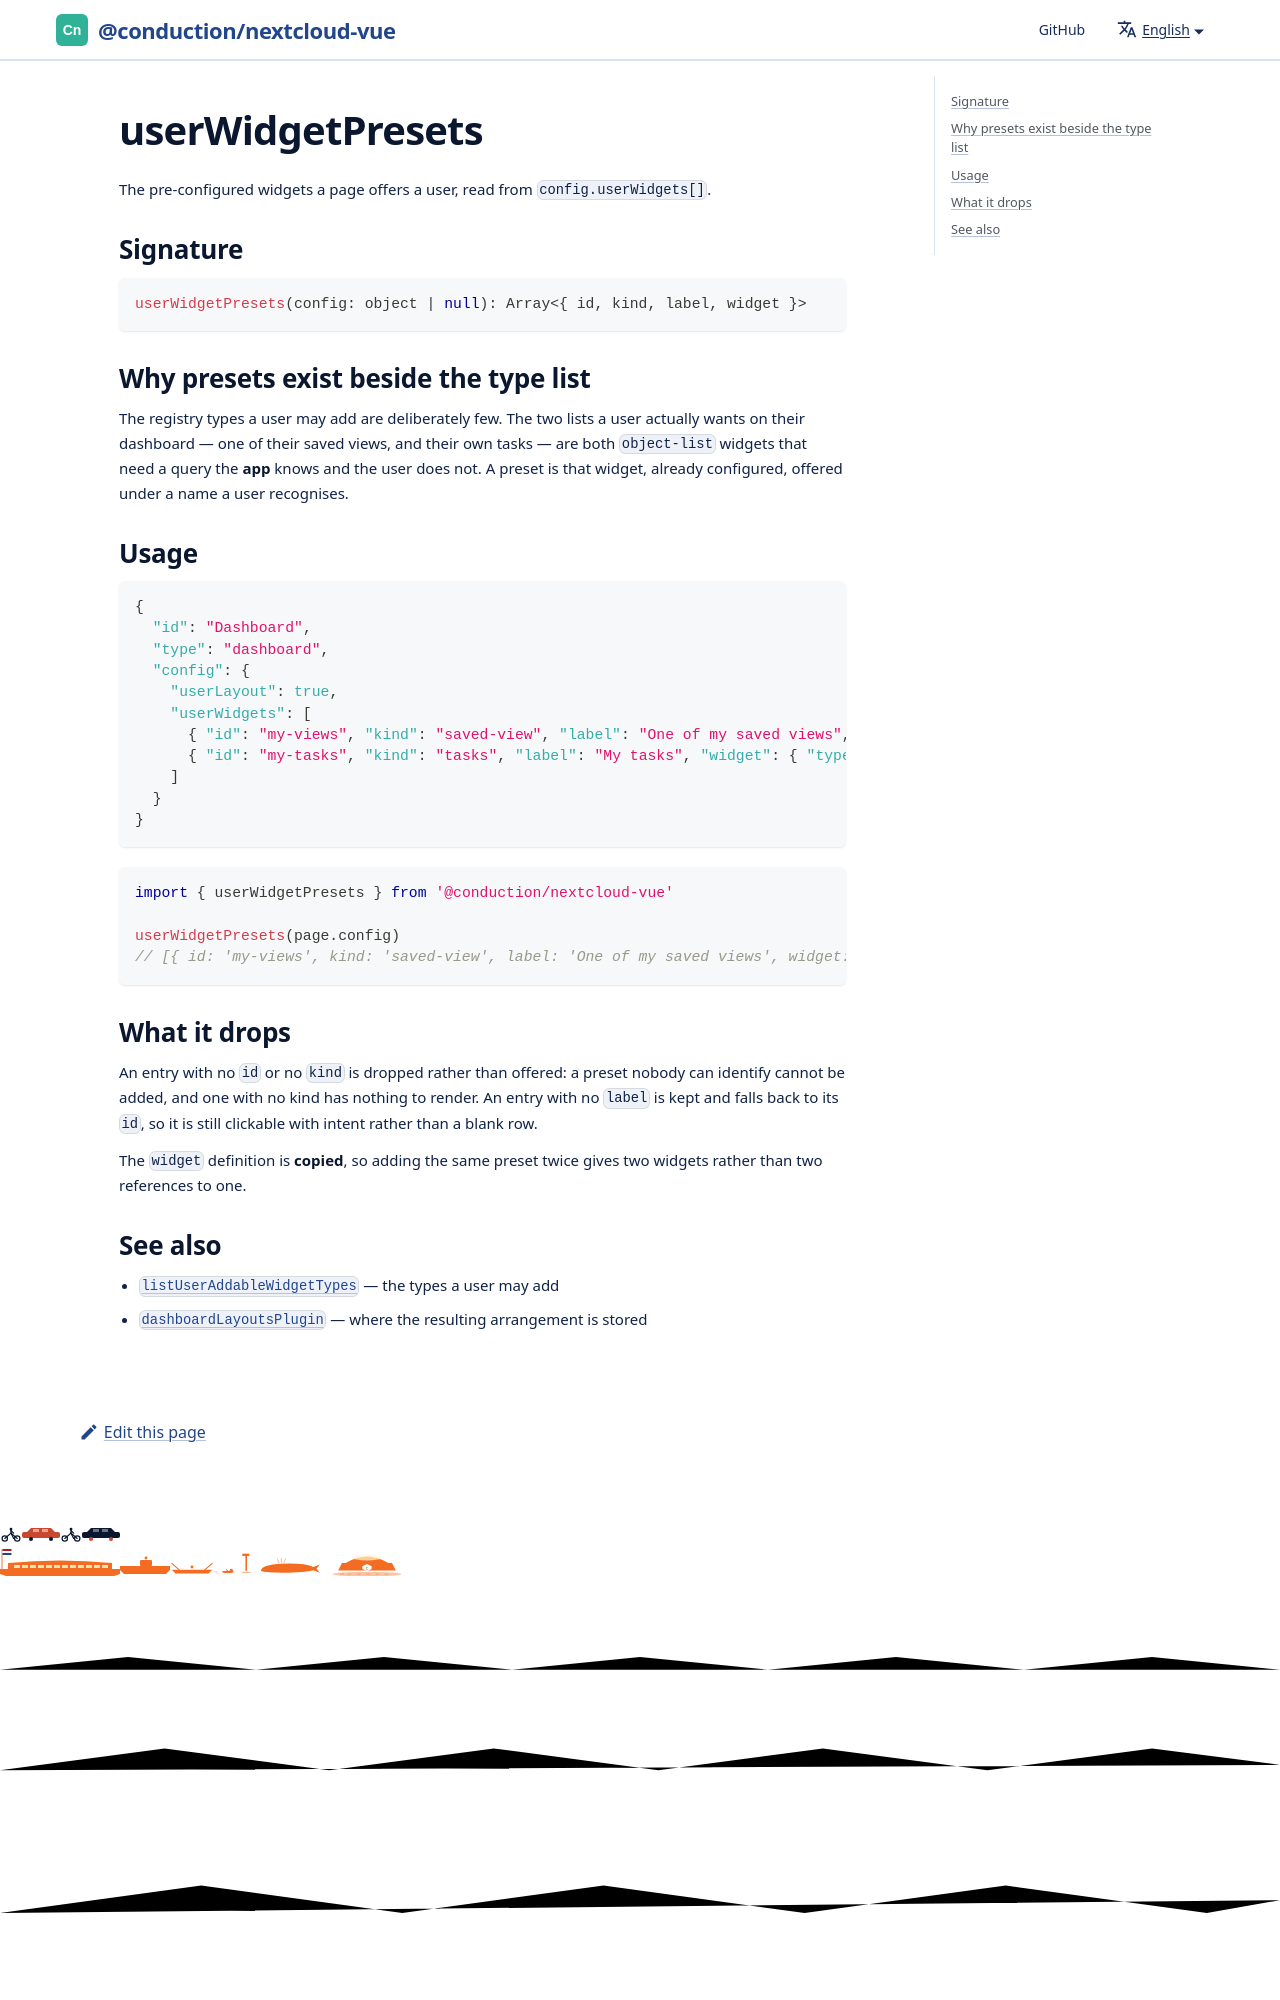

repository: ConductionNL/nextcloud-vue · page: docs/utilities/user-widget-presets/index.html · generator: docusaurus

# userWidgetPresets

The pre-configured widgets a page offers a user, read from `config.userWidgets[]`.

## Signature

```js
userWidgetPresets(config: object | null): Array<{ id, kind, label, widget }>
```
